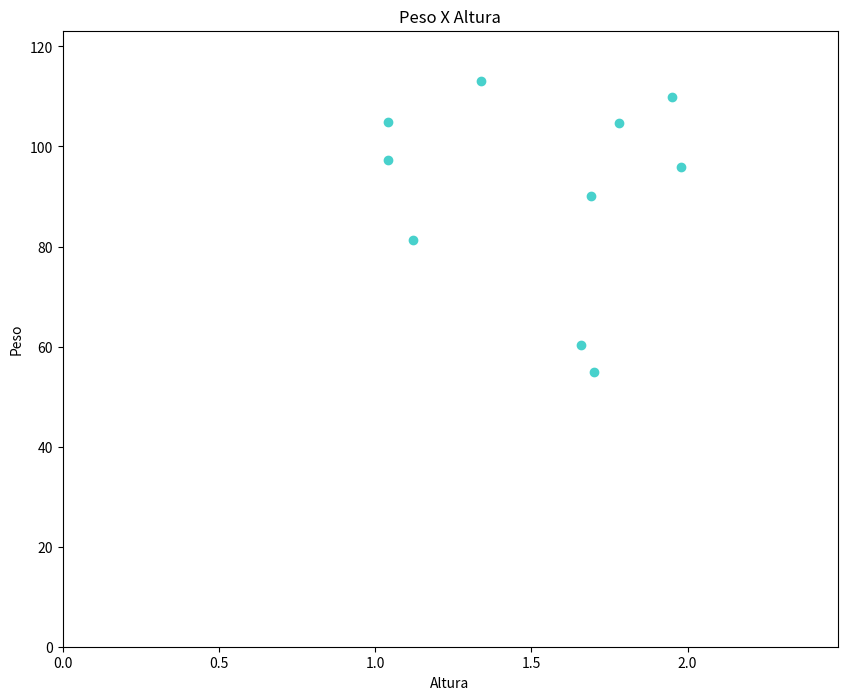

This chart was generated by the following Python code:
"""Objetivo
Criar um gráfico de dispersão que compare duas variáveis, como peso e altura.
Instruções:
Gere duas listas de valores aleatórios que representem peso e altura.
Use plt.scatter() para criar o gráfico de dispersão.
Adicione um título, rótulos para os eixos e personalize a cor e o estilo dos marcadores."""

import matplotlib.pyplot as plt
import numpy as np


altura = np.round(np.random.uniform(1, 2.20, 10), 2)
peso = np.round(np.random.uniform(40, 120, 10), 2)
print(f"Altura: {altura}")
print(f"Peso: {peso}")


plt.figure(figsize=(10,8))
plt.scatter(altura, peso, marker="o", color="#48D1CC")
plt.title("Peso X Altura")
plt.xlabel("Altura")
plt.ylabel("Peso")
plt.xlim(0, max(altura)+0.5)
plt.ylim(0, max(peso)+10)
plt.show()